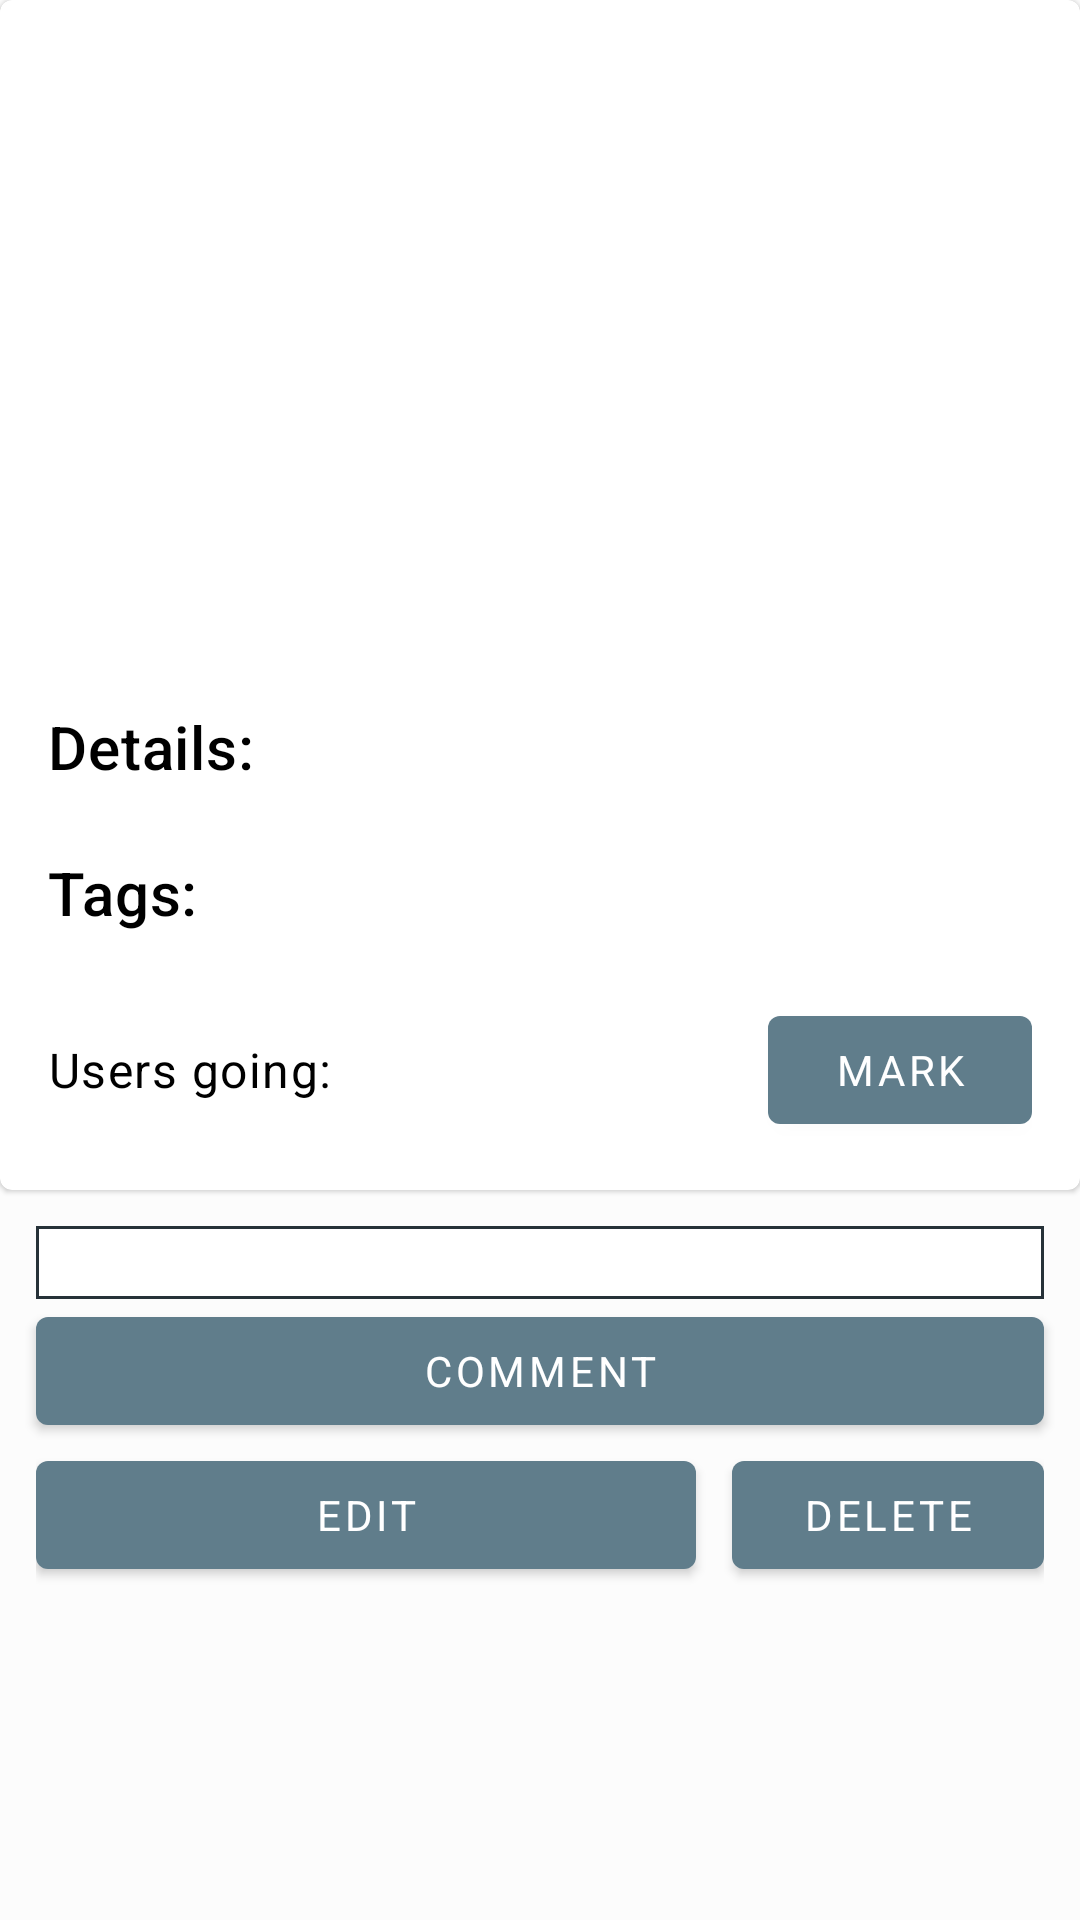

Layout XML and referenced resources for this Android screen:
<!-- AndroidManifest.xml: application theme AppTheme -->
<!-- res/layout/activity_event_display.xml -->
<?xml version="1.0" encoding="utf-8"?>
<ScrollView xmlns:android="http://schemas.android.com/apk/res/android"
    xmlns:app="http://schemas.android.com/apk/res-auto"
    xmlns:tools="http://schemas.android.com/tools"
    tools:context=".EventDisplayActivity"
    android:layout_width="match_parent"
    android:layout_height="match_parent">

    <LinearLayout
        android:layout_width="match_parent"
        android:layout_height="wrap_content"
        android:orientation="vertical">

        <com.google.android.material.card.MaterialCardView
            app:cardBackgroundColor="?attr/cardBackground"
            android:layout_width="match_parent"
            android:layout_height="wrap_content">

            <LinearLayout
                android:layout_width="match_parent"
                android:layout_height="wrap_content"
                android:focusableInTouchMode="true"
                android:orientation="vertical"
                android:padding="16dp">

                <TextView
                    android:id="@+id/Name_textView"
                    style="@style/Title"
                    android:layout_width="wrap_content"
                    android:layout_height="wrap_content"
                    android:layout_gravity="center_horizontal"/>

                <RelativeLayout
                    android:layout_width="match_parent"
                    android:layout_height="wrap_content">

                    <ImageView
                        android:id="@+id/Event_image"
                        android:layout_width="150dp"
                        android:layout_height="150dp"
                        android:layout_alignParentStart="true"
                        android:layout_alignParentLeft="true"
                        android:layout_marginTop="12dp"
                        android:layout_marginBottom="12dp"
                        tools:srcCompat="@tools:sample/avatars"/>

                    <TextView
                        android:id="@+id/Date_textView"
                        style="@style/Body1"
                        android:layout_width="wrap_content"
                        android:layout_height="wrap_content"
                        android:layout_toEndOf="@+id/Event_image"
                        android:layout_toRightOf="@+id/Event_image"
                        android:layout_marginTop="48dp"
                        android:layout_marginStart="12dp"
                        android:layout_marginLeft="12dp" />

                    <TextView
                        android:id="@+id/Time_textView"
                        style="@style/Body1"
                        android:layout_width="wrap_content"
                        android:layout_height="wrap_content"
                        android:layout_toEndOf="@+id/Event_image"
                        android:layout_toRightOf="@+id/Event_image"
                        android:layout_below="@+id/Date_textView"
                        android:layout_marginStart="12dp"
                        android:layout_marginLeft="12dp"/>

                    <TextView
                        android:id="@+id/Event_duration"
                        style="@style/Body1"
                        android:layout_width="wrap_content"
                        android:layout_height="wrap_content"
                        android:layout_toEndOf="@+id/Event_image"
                        android:layout_toRightOf="@+id/Event_image"
                        android:layout_below="@id/Time_textView"
                        android:layout_marginStart="12dp"
                        android:layout_marginLeft="12dp"/>

                    <TextView
                        android:id="@+id/Location_textView"
                        style="@style/Body1"
                        android:layout_width="wrap_content"
                        android:layout_height="wrap_content"
                        android:layout_toEndOf="@+id/Event_image"
                        android:layout_toRightOf="@+id/Event_image"
                        android:layout_below="@id/Event_duration"
                        android:layout_marginStart="12dp"
                        android:layout_marginLeft="12dp"/>

                </RelativeLayout>

                <TextView
                    style="@style/Title2"
                    android:layout_width="wrap_content"
                    android:layout_height="wrap_content"
                    android:text="@string/EventDisplay_textView_Description"/>

                <TextView
                    android:id="@+id/Description_textView"
                    style="@style/Body1"
                    android:layout_width="match_parent"
                    android:layout_height="wrap_content"/>

                <TextView
                    style="@style/Title2"
                    android:layout_width="wrap_content"
                    android:layout_height="wrap_content"
                    android:text="@string/EventDisplay_textView_Tags"/>

                <TextView
                    android:id="@+id/Tags_textView"
                    style="@style/Body1"
                    android:layout_width="wrap_content"
                    android:layout_height="wrap_content"/>

                <RelativeLayout
                    android:layout_width="match_parent"
                    android:layout_height="wrap_content">

                    <TextView
                        android:id="@+id/Going_textView"
                        style="@style/Body1"
                        android:layout_width="wrap_content"
                        android:layout_height="wrap_content"
                        android:layout_alignParentStart="true"
                        android:layout_alignParentLeft="true"
                        android:layout_centerVertical="true"
                        android:text="@string/EventDisplay_textView_Going"/>

                    <TextView
                        android:id="@+id/UsersNumber_textView"
                        style="@style/Body1"
                        android:layout_width="wrap_content"
                        android:layout_height="wrap_content"
                        android:layout_toEndOf="@+id/Going_textView"
                        android:layout_toRightOf="@+id/Going_textView"
                        android:layout_marginStart="12dp"
                        android:layout_marginLeft="12dp"
                        android:layout_centerVertical="true"/>

                    <com.google.android.material.button.MaterialButton
                        android:id="@+id/Mark_button"
                        style="@style/Button"
                        android:layout_width="wrap_content"
                        android:layout_height="wrap_content"
                        android:layout_alignParentEnd="true"
                        android:layout_alignParentRight="true"
                        android:onClick="markFunction"
                        android:text="@string/EventDisplay_button_Mark"/>

                </RelativeLayout>
            </LinearLayout>
        </com.google.android.material.card.MaterialCardView>

        <EditText
            android:id="@+id/Comment_editText"
            android:layout_width="match_parent"
            android:layout_height="wrap_content"
            android:layout_marginTop="12dp"
            android:layout_marginLeft="12dp"
            android:layout_marginRight="12dp"
            android:background="@layout/rounded_border_edittext"
            android:ems="10"
            android:inputType="textCapSentences"
            android:gravity="top|start"
            android:lines="8"
            android:maxLines="10"
            android:minLines="6"
            android:textColor="#000000"/>


        <com.google.android.material.button.MaterialButton
            android:id="@+id/Comment_button"
            style="@style/Button"
            android:layout_width="match_parent"
            android:layout_height="wrap_content"
            android:layout_marginLeft="12dp"
            android:layout_marginRight="12dp"
            android:onClick="commentFunction"
            android:text="@string/EventDisplay_button_Comment"/>

        <ListView
            android:id="@+id/comments_ListView"
            android:layout_width="match_parent"
            android:layout_height="wrap_content"
            android:layout_marginLeft="12dp"
            android:layout_marginRight="12dp"/>

        <RelativeLayout
            android:layout_width="match_parent"
            android:layout_height="wrap_content"
            android:paddingLeft="12dp"
            android:paddingRight="12dp">

            <com.google.android.material.button.MaterialButton
                android:id="@+id/Edit_button"
                style="@style/Button"
                android:layout_width="220dp"
                android:layout_height="wrap_content"
                android:layout_alignParentStart="true"
                android:layout_alignParentLeft="true"
                android:text="@string/EventDisplay_button_Edit"/>

            <com.google.android.material.button.MaterialButton
                android:id="@+id/Delete_button"
                style="@style/Button"
                android:layout_width="match_parent"
                android:layout_height="wrap_content"
                android:layout_toEndOf="@+id/Edit_button"
                android:layout_toRightOf="@+id/Edit_button"
                android:layout_marginStart="12dp"
                android:layout_marginLeft="12dp"
                android:text="@string/EventDisplay_button_Delete"/>

        </RelativeLayout>
    </LinearLayout>
</ScrollView>
<!-- res/layout/rounded_border_edittext.xml (included above) -->
<selector xmlns:android="http://schemas.android.com/apk/res/android" android:layout_height="match_parent" android:layout_width="match_parent">
    <item>
        <shape android:shape="rectangle">
            <solid android:color="#ffffff"/>
            <stroke
                android:width="1dp"
                android:color="@color/colorPrimaryDark"
                />
        </shape>
    </item>
</selector>
<!-- resources referenced by this layout -->
<resources>
  <color name="colorPrimaryDark">#263238</color>
  <string name="EventDisplay_button_Comment">Comment</string>
  <string name="EventDisplay_button_Delete">Delete</string>
  
      //Strings for EditEventActivity
  <string name="EventDisplay_button_Edit">Edit</string>
  <string name="EventDisplay_button_Mark">Mark</string>
  <string name="EventDisplay_textView_Description">Details:</string>
  <string name="EventDisplay_textView_Going">Users going:</string>
  <string name="EventDisplay_textView_Tags">Tags:</string>
  <style name="Body1" parent="TextAppearance.MaterialComponents.Body1">
          <item name="android:typeface">sans</item>
          <item name="android:textColor">?android:attr/textColorPrimary</item>
      </style>
  <style name="Button" parent="Widget.MaterialComponents.Button">
          <item name="android:typeface">sans</item>
          <item name="android:textColor">#FFFFFF</item>
      </style>
  <style name="Title" parent="TextAppearance.MaterialComponents.Headline4">
          <item name="android:textColor">?android:attr/textColorPrimary</item>
      </style>
  <style name="Title2" parent="TextAppearance.MaterialComponents.Headline6">
          <item name="android:typeface">sans</item>
          <item name="android:textColor">?android:attr/textColorPrimary</item>
      </style>
  <style name="AppTheme" parent="Theme.MaterialComponents.Light.NoActionBar">
          <item name="colorPrimary">@color/colorPrimary</item>
          <item name="colorPrimaryDark">@color/colorPrimaryDark</item>
          <item name="colorAccent">@color/colorAccent</item>
          <item name="colorControlActivated">@color/colorControlActivated</item>
          <item name="android:textColorPrimary">@color/textColorPrimary</item>
          <item name="android:textColorSecondary">@color/textColorPrimary</item>
          <item name="android:windowBackground">@color/windowBackground</item>
          <item name="cardBackground">@color/cardBackground</item>
          <item name="android:textColorHint">@color/textColorPrimary</item>
      </style>
  <color name="colorPrimary">#607d8b</color>
  <color name="colorAccent">#455A64</color>
  <color name="colorControlActivated">@color/colorAccent</color>
  <color name="textColorPrimary">#000000</color>
  <color name="windowBackground">#FCFCFC</color>
  <color name="cardBackground">#ffffff</color>
</resources>
